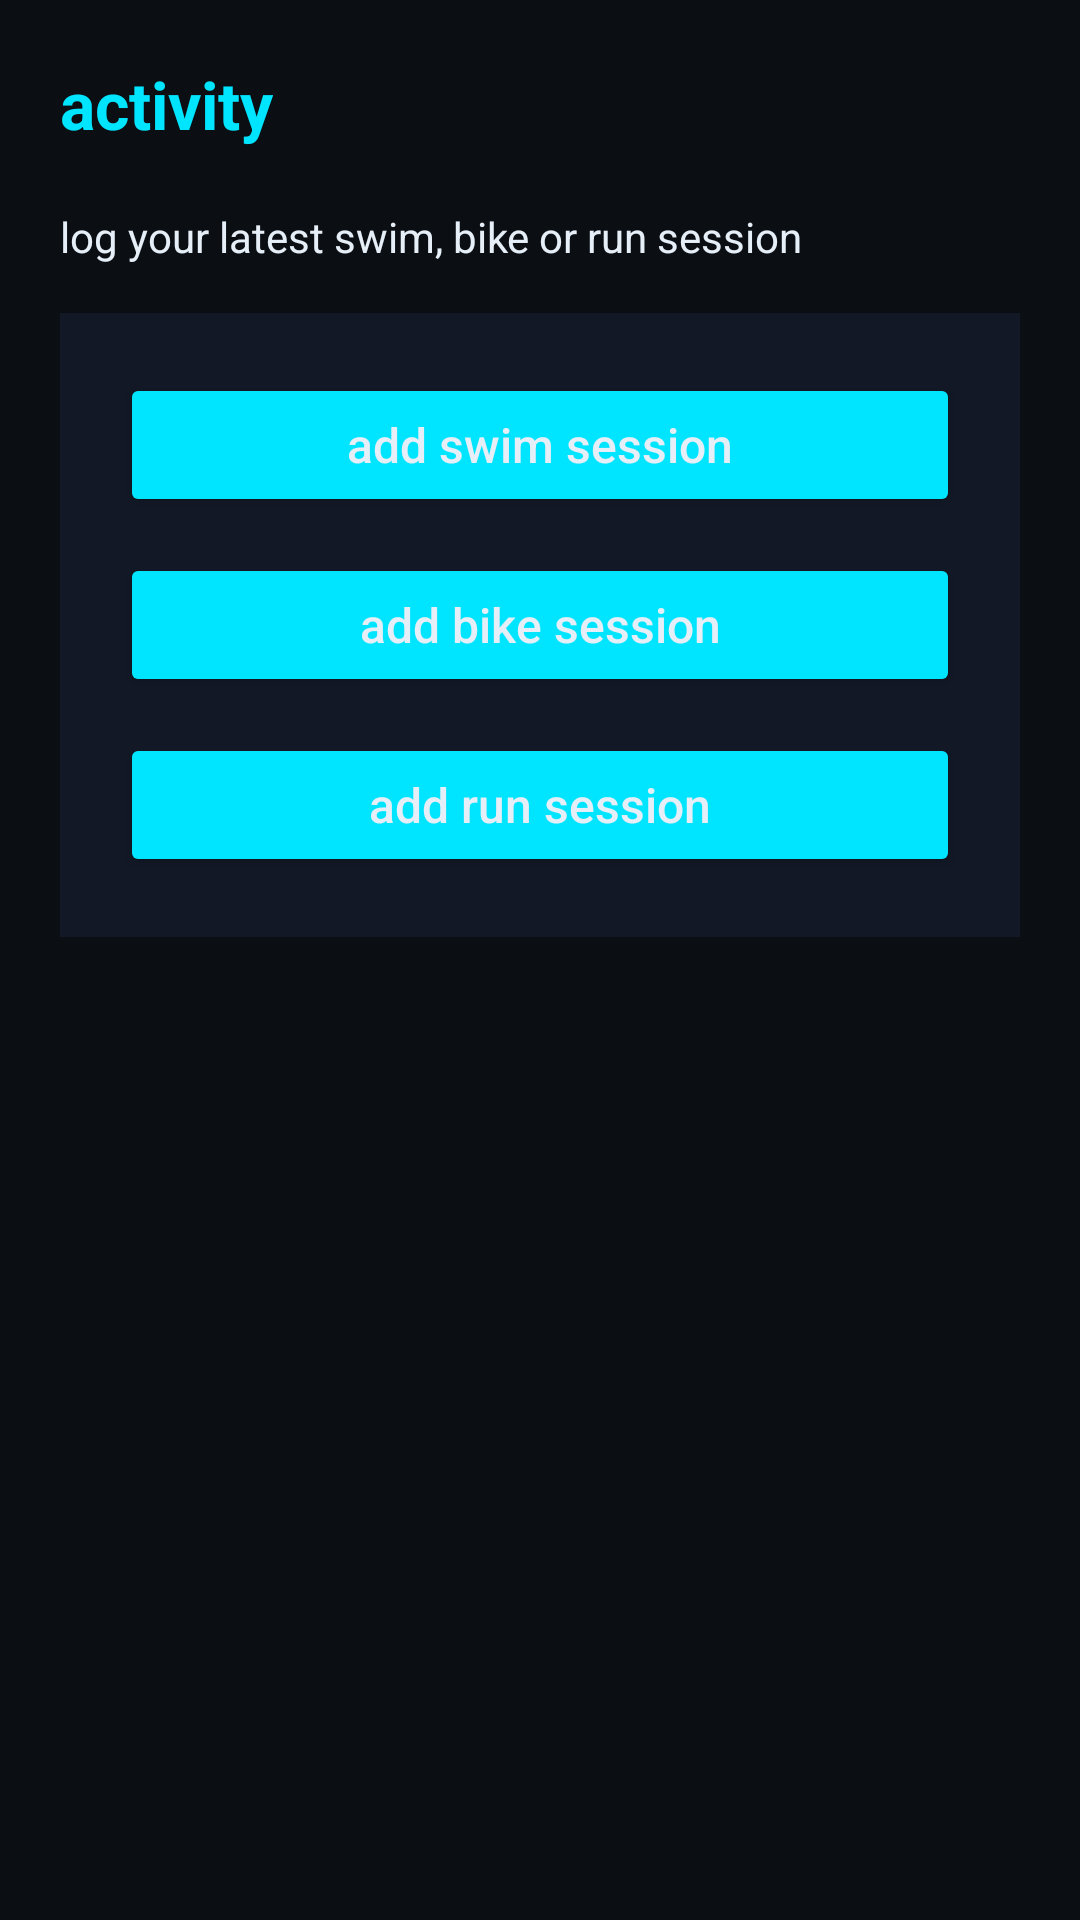

Produce the Android XML layout that renders to this screen, including the resource entries it uses.
<!-- AndroidManifest.xml: application theme Theme.Triathlon360 -->
<!-- res/layout/fragment_activity.xml -->
<?xml version="1.0" encoding="utf-8"?>
<ScrollView xmlns:android="http://schemas.android.com/apk/res/android"
    android:layout_width="match_parent"
    android:layout_height="match_parent"
    android:background="@color/tri_bg">

    <LinearLayout
        android:layout_width="match_parent"
        android:layout_height="wrap_content"
        android:orientation="vertical"
        android:padding="20dp">

        
        <TextView
            android:id="@+id/text_activity_title"
            android:layout_width="wrap_content"
            android:layout_height="wrap_content"
            android:text="activity"
            android:textSize="22sp"
            android:textStyle="bold"
            android:textColor="@color/tri_neon"
            android:layout_marginBottom="20dp" />

        
        <TextView
            android:layout_width="wrap_content"
            android:layout_height="wrap_content"
            android:text="log your latest swim, bike or run session"
            android:textSize="14sp"
            android:textColor="@color/tri_text"
            android:layout_marginBottom="16dp" />

        
        <LinearLayout
            android:id="@+id/card_activity_buttons"
            android:layout_width="match_parent"
            android:layout_height="wrap_content"
            android:orientation="vertical"
            android:background="@color/tri_card"
            android:padding="20dp"
            android:elevation="6dp">

            <Button
                android:id="@+id/button_swim"
                android:layout_width="match_parent"
                android:layout_height="wrap_content"
                android:text="add swim session"
                android:textAllCaps="false"
                android:textSize="16sp"
                android:textColor="@color/tri_text"
                android:backgroundTint="@color/tri_neon"
                android:layout_marginBottom="12dp" />

            <Button
                android:id="@+id/button_bike"
                android:layout_width="match_parent"
                android:layout_height="wrap_content"
                android:text="add bike session"
                android:textAllCaps="false"
                android:textSize="16sp"
                android:textColor="@color/tri_text"
                android:backgroundTint="@color/tri_neon"
                android:layout_marginBottom="12dp" />

            <Button
                android:id="@+id/button_run"
                android:layout_width="match_parent"
                android:layout_height="wrap_content"
                android:text="add run session"
                android:textAllCaps="false"
                android:textSize="16sp"
                android:textColor="@color/tri_text"
                android:backgroundTint="@color/tri_neon" />
        </LinearLayout>

    </LinearLayout>

</ScrollView>
<!-- resources referenced by this layout -->
<resources>
  <color name="tri_bg">#0B0F14</color>
  <color name="tri_card">#121826</color>
  <color name="tri_neon">#00E5FF</color>
  <color name="tri_text">#E6EEF7</color>
  <style name="Theme.Triathlon360" parent="Theme.MaterialComponents.DayNight.NoActionBar">
          
          <item name="colorPrimary">@color/tri_neon</item>
          <item name="colorPrimaryVariant">@color/tri_neon2</item>
          <item name="colorOnPrimary">@android:color/black</item>
  
          <item name="colorSecondary">@color/tri_neon2</item>
          <item name="colorSecondaryVariant">@color/tri_neon</item>
          <item name="colorOnSecondary">@android:color/black</item>
  
          <item name="android:statusBarColor">@android:color/transparent</item>
          <item name="android:navigationBarColor">@android:color/black</item>
      </style>
  <color name="tri_neon2">#7C4DFF</color>
</resources>
